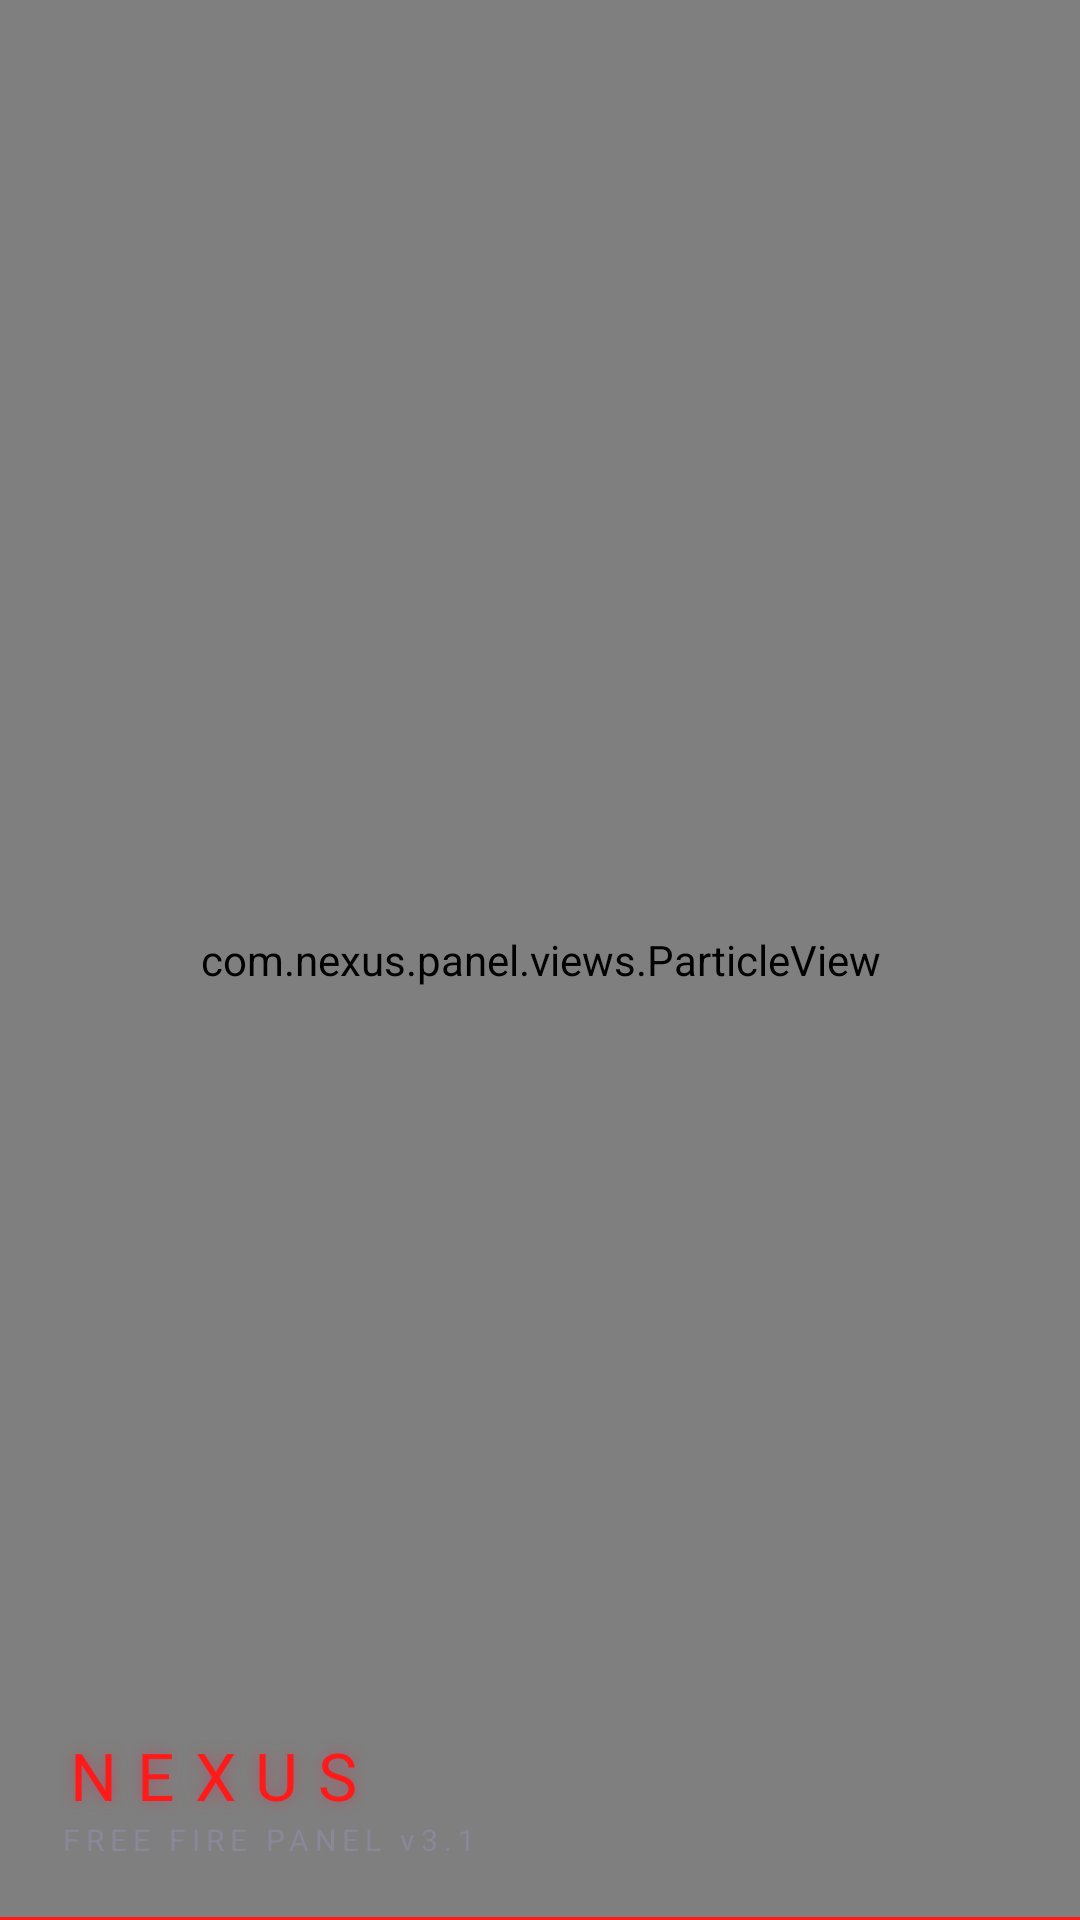

The Android layout XML behind this screen, and the referenced resources:
<!-- AndroidManifest.xml: application theme Theme.NexusPanel -->
<!-- res/layout/nav_header.xml -->
<?xml version="1.0" encoding="utf-8"?>
<FrameLayout xmlns:android="http://schemas.android.com/apk/res/android"
    android:layout_width="match_parent"
    android:layout_height="160dp"
    android:background="@color/bg_dark">

    <com.nexus.panel.views.ParticleView
        android:layout_width="match_parent"
        android:layout_height="match_parent" />

    <LinearLayout
        android:layout_width="wrap_content"
        android:layout_height="wrap_content"
        android:layout_gravity="bottom"
        android:orientation="vertical"
        android:padding="20dp">

        <TextView
            android:layout_width="wrap_content"
            android:layout_height="wrap_content"
            android:text="NEXUS"
            android:textColor="@color/red_neon"
            android:textSize="22sp"
            android:fontFamily="@font/orbitron_bold"
            android:letterSpacing="0.3"
            android:shadowColor="@color/red_glow"
            android:shadowDx="0" android:shadowDy="0" android:shadowRadius="12" />

        <TextView
            android:layout_width="wrap_content"
            android:layout_height="wrap_content"
            android:text="FREE FIRE PANEL v3.1"
            android:textColor="@color/text_dim"
            android:textSize="10sp"
            android:letterSpacing="0.2" />
    </LinearLayout>

    
    <View
        android:layout_width="match_parent"
        android:layout_height="1dp"
        android:layout_gravity="bottom"
        android:background="@color/red_neon" />
</FrameLayout>
<!-- resources referenced by this layout -->
<resources>
  <color name="bg_dark">#0A0A0C</color>
  <color name="red_glow">#55FF0033</color>
  <color name="red_neon">#FF1A1A</color>
  <color name="text_dim">#888899</color>
  <style name="Theme.NexusPanel" parent="Theme.MaterialComponents.DayNight.NoActionBar">
          <item name="colorPrimary">@color/red_neon</item>
          <item name="colorPrimaryVariant">@color/red_dim</item>
          <item name="colorOnPrimary">@color/bg_dark</item>
          <item name="android:windowBackground">@color/bg_dark</item>
          <item name="android:statusBarColor">@color/bg_dark</item>
          <item name="android:navigationBarColor">@color/bg_dark</item>
          <item name="android:windowLightStatusBar">false</item>
      </style>
  <color name="red_dim">#7A0010</color>
</resources>
